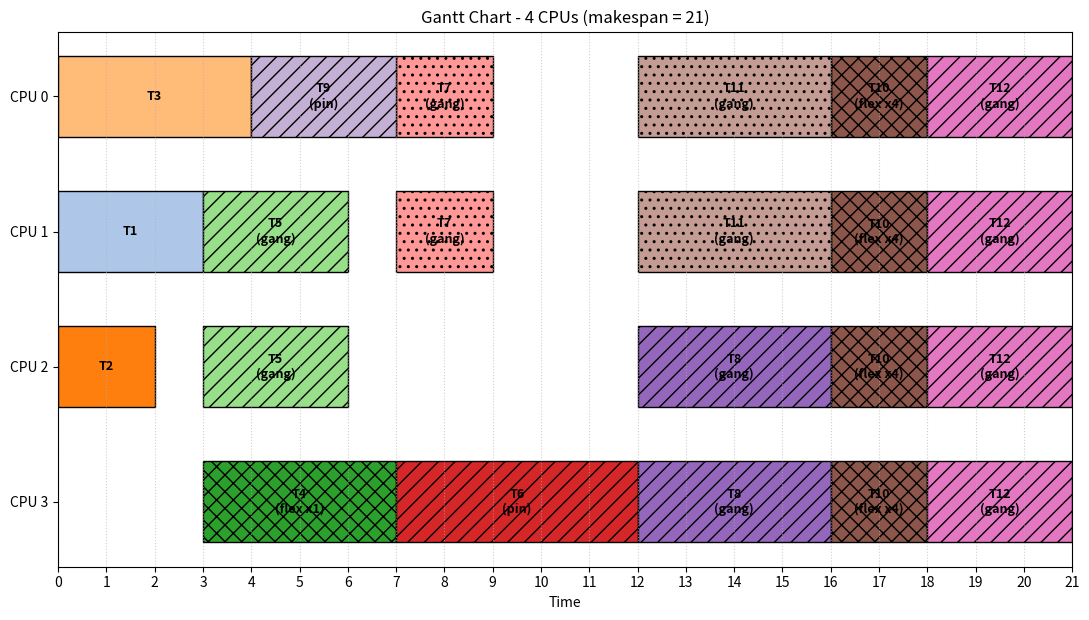

Recreate this plot in Python.
"""
Multi-CPU task scheduler simulation with a Gantt chart.

Overview
--------
Tasks have an id, a duration and a list of dependencies (ids of tasks that
must finish before this one may start). The scheduler simulates N identical
CPUs using an event-driven list-scheduling algorithm:

  1. A task becomes "ready" once all of its dependencies have finished.
  2. Whenever CPUs are idle, ready tasks are dispatched in priority order.
  3. Priority = critical-path length (the longest chain of work from the task
     to the end of the graph, including the task itself). Tasks on a longer
     chain run first so the critical path is not delayed. Ties are broken by
     the smaller task id.

CPU requirements per task
-------------------------
    pin=None      No constraint; the task runs on any single idle CPU.
    pin=2         The task may only run on CPU 2.
    pin=[0, 1]    The task needs CPU 0 AND CPU 1 at the same time
                  (gang scheduling). It starts only when every listed CPU is
                  idle, and all of them are released together at the end.
    need=N        The task needs any N CPUs at the same time. The scheduler
                  chooses which ones. Only valid when pin is None.
    flex=True     Flexible ("moldable") task: when it starts, it takes as many
                  idle CPUs as are available right now (bounded by min_cpus
                  and max_cpus). In this mode `duration` means TOTAL WORK, and
                  the run time on k CPUs is ceil(duration / k), i.e. an ideal
                  linear speed-up is assumed. Cannot be combined with
                  pin or need > 1.

Usage
-----
    pip install matplotlib
    python scheduler.py
"""
from dataclasses import dataclass, field
import heapq
import sys


@dataclass
class Task:
    # ----- Inputs provided by the user -----
    id: int                      # Unique task id
    duration: int                # Run time (or total work if flex=True)
    deps: list = field(default_factory=list)  # Ids of prerequisite tasks
    pin: object = None           # None / int / list[int]: required CPU(s)
    need: int = None             # Number of CPUs required (any CPUs)
                                 #   default: len(pin) if pinned, else 1
    flex: bool = False           # Take as many idle CPUs as possible
    min_cpus: int = 1            # flex only: minimum CPUs needed to start
    max_cpus: int = None         # flex only: upper bound (None = unlimited)

    # ----- Outputs filled in by schedule() -----
    start: int = None            # Start time
    end: int = None              # Finish time
    cpus: list = None            # CPUs actually used (list of CPU indices)

    def __post_init__(self):
        """Validate and normalise the CPU-related fields."""
        # --- Flexible task: validate its own parameters and finish early ---
        if self.flex:
            # flex decides its CPU count at run time, so a fixed CPU
            # requirement would be contradictory.
            if self.pin is not None or self.need not in (None, 1):
                raise ValueError(f"Task {self.id}: flex cannot be combined "
                                 f"with pin / need")
            if self.min_cpus < 1:
                raise ValueError(f"Task {self.id}: min_cpus must be >= 1")
            if self.max_cpus is not None and self.max_cpus < self.min_cpus:
                raise ValueError(f"Task {self.id}: max_cpus < min_cpus")
            # The scheduler checks `need` against the CPU count, so use the
            # minimum the task requires in order to start.
            self.need = self.min_cpus
            return

        # --- Pinned task: normalise pin into a sorted list of unique CPUs ---
        if self.pin is not None:
            pins = [self.pin] if isinstance(self.pin, int) else list(self.pin)
            if not pins:
                raise ValueError(f"Task {self.id}: pin is empty")
            if len(set(pins)) != len(pins):
                raise ValueError(f"Task {self.id}: duplicate CPU in pin {pins}")
            self.pin = sorted(pins)
            # If need was also given it must agree with the pin list.
            if self.need is not None and self.need != len(pins):
                raise ValueError(
                    f"Task {self.id}: need={self.need} conflicts with pin={pins}")
            self.need = len(pins)
        # --- Unpinned task: need defaults to a single CPU ---
        else:
            if self.need is None:
                self.need = 1
            if self.need < 1:
                raise ValueError(f"Task {self.id}: need must be >= 1")


def critical_path_lengths(tasks):
    """
    Return {task_id: length of the longest path from that task to the end}.

    The length includes the task's own duration. It is used as the scheduling
    priority: a larger value means more work depends on this task finishing.
    """
    # Build the reverse graph: task -> tasks that depend on it.
    children = {t.id: [] for t in tasks.values()}
    for t in tasks.values():
        for d in t.deps:
            children[d].append(t.id)

    memo = {}  # Cache so each task is computed only once

    def cp(tid):
        if tid not in memo:
            # Own duration + the longest chain among the dependents
            # (0 if the task has no dependents).
            memo[tid] = tasks[tid].duration + max(
                (cp(c) for c in children[tid]), default=0
            )
        return memo[tid]

    sys.setrecursionlimit(10000)  # Allow deep dependency chains
    return {tid: cp(tid) for tid in tasks}


def check_graph(tasks):
    """
    Validate the dependency graph.

    Raises ValueError if a task depends on an unknown id, or if the graph
    contains a cycle (a cycle would make some tasks impossible to run).
    """
    # Every dependency must refer to an existing task.
    for t in tasks.values():
        for d in t.deps:
            if d not in tasks:
                raise ValueError(f"Task {t.id} depends on unknown task {d}")

    # Cycle detection with Kahn's algorithm (topological sort): repeatedly
    # remove tasks with no unmet dependencies. If some tasks can never be
    # removed, they are part of (or blocked by) a cycle.
    indeg = {tid: len(t.deps) for tid, t in tasks.items()}
    children = {tid: [] for tid in tasks}
    for t in tasks.values():
        for d in t.deps:
            children[d].append(t.id)
    q = [tid for tid, n in indeg.items() if n == 0]
    seen = 0
    while q:
        u = q.pop()
        seen += 1
        for v in children[u]:
            indeg[v] -= 1
            if indeg[v] == 0:
                q.append(v)
    if seen != len(tasks):
        raise ValueError("Dependency graph has a cycle")


def schedule(task_list, num_cpus=4):
    """
    Simulate the schedule and fill in start / end / cpus for every task.

    The simulation jumps from one "task finished" event to the next instead of
    stepping through every time unit.
    """
    tasks = {t.id: t for t in task_list}
    check_graph(tasks)

    # Validate CPU requirements against the machine size.
    for t in task_list:
        if t.pin is not None and not all(0 <= c < num_cpus for c in t.pin):
            raise ValueError(f"Task {t.id} pinned to invalid CPU {t.pin}")
        if t.need > num_cpus:
            raise ValueError(
                f"Task {t.id} needs {t.need} CPUs but only {num_cpus} exist")

    prio = critical_path_lengths(tasks)

    # remaining_deps[tid] = dependencies that have not finished yet.
    remaining_deps = {tid: set(t.deps) for tid, t in tasks.items()}
    # children[tid] = tasks that depend on tid (used to unlock them later).
    children = {tid: [] for tid in tasks}
    for t in tasks.values():
        for d in t.deps:
            children[d].append(t.id)

    # Ready queue: a min-heap of (-priority, id). Negating the priority makes
    # the task with the longest critical path pop first; ties go to lower id.
    ready = [(-prio[tid], tid) for tid, deps in remaining_deps.items() if not deps]
    heapq.heapify(ready)

    free_cpus = list(range(num_cpus))   # Currently idle CPUs
    running = []                        # Min-heap of (end_time, task_id, cpus)
    time, done = 0, 0                   # Simulation clock, finished-task count

    while done < len(tasks):
        # ---------------------------------------------------------------
        # Step 1: dispatch ready tasks to idle CPUs, highest priority first.
        # A task whose CPU requirement cannot be met right now is "deferred"
        # (skipped for this round) so it does not block lower-priority tasks
        # that could run on the remaining CPUs.
        # ---------------------------------------------------------------
        deferred = []
        while ready and free_cpus:
            item = heapq.heappop(ready)
            t = tasks[item[1]]
            runtime = t.duration        # Overridden below for flex tasks

            if t.pin is None:
                # Task may use any CPUs: it only needs enough idle ones.
                if len(free_cpus) < t.need:
                    deferred.append(item)   # Not enough idle CPUs; wait
                    continue

                # Prefer CPUs that no other waiting pinned task is asking
                # for, so unconstrained tasks do not steal them.
                wanted = {c for _, i in ready + deferred
                          if tasks[i].pin for c in tasks[i].pin}
                choices = ([c for c in free_cpus if c not in wanted] +
                           [c for c in free_cpus if c in wanted])

                # How many CPUs to take: exactly `need`, except flex tasks
                # which take every idle CPU (up to max_cpus).
                k = t.need
                if t.flex:
                    k = len(free_cpus)
                    if t.max_cpus is not None:
                        k = min(k, t.max_cpus)
                cpus = sorted(choices[:k])

                # Flex tasks run faster with more CPUs (ideal linear
                # speed-up): run time = ceil(total work / number of CPUs).
                if t.flex:
                    runtime = -(-t.duration // len(cpus))
            elif all(c in free_cpus for c in t.pin):
                # Pinned task: every required CPU must be idle at once.
                cpus = list(t.pin)
            else:
                deferred.append(item)       # A required CPU is busy; wait
                continue

            # Commit the assignment: occupy the CPUs and record the times.
            for c in cpus:
                free_cpus.remove(c)
            t.start, t.end, t.cpus = time, time + runtime, cpus
            heapq.heappush(running, (t.end, item[1], cpus))

        # Put the skipped tasks back so they are retried at the next event.
        for item in deferred:
            heapq.heappush(ready, item)

        # ---------------------------------------------------------------
        # Step 2: advance the clock to the next completion event.
        # (running is never empty here: if nothing runs, all CPUs are idle,
        # so every ready task can be dispatched in Step 1.)
        # ---------------------------------------------------------------
        time = running[0][0]

        # Finish every task that ends at this instant: free its CPUs and
        # unlock dependents whose prerequisites are now all complete.
        while running and running[0][0] == time:
            _, tid, cpus = heapq.heappop(running)
            free_cpus.extend(cpus)
            free_cpus.sort()
            done += 1
            for c in children[tid]:
                remaining_deps[c].discard(tid)
                if not remaining_deps[c]:
                    heapq.heappush(ready, (-prio[c], c))

    return task_list


def print_report(task_list, num_cpus):
    """Print a per-task schedule table plus makespan and CPU utilization."""
    # Makespan = time at which the last task finishes.
    makespan = max(t.end for t in task_list)
    # Total busy CPU-time: tasks that hold several CPUs count once per CPU.
    busy = sum((t.end - t.start) * len(t.cpus) for t in task_list)

    # Format a list of CPUs as "0,1,2" (or "-" for None).
    fmt = lambda xs: "-" if xs is None else ",".join(map(str, xs))

    print(f"{'Task':>4} {'CPU':>7} {'Pin':>7} {'Work':>4} {'Start':>5} "
          f"{'End':>4} {'Run':>3}  Deps")
    for t in sorted(task_list, key=lambda x: (x.start, x.cpus)):
        pin = "flex" if t.flex else fmt(t.pin)
        # Work = nominal duration/work; Run = actual elapsed time.
        print(f"{t.id:>4} {fmt(t.cpus):>7} {pin:>7} {t.duration:>4} "
              f"{t.start:>5} {t.end:>4} {t.end - t.start:>3}  {t.deps}")

    print(f"\nMakespan: {makespan}")
    # Utilization = busy CPU-time / total available CPU-time.
    print(f"Utilization: {busy / (makespan * num_cpus):.1%}")


def plot_gantt(task_list, num_cpus, filename="gantt.png", show=False):
    """
    Draw a Gantt chart: one row per CPU, one bar per task.

    Hatch patterns: pinned = "//", need > 1 = "..", flex = "xx".
    A task holding several CPUs is drawn once on each of its CPU rows.
    """
    import matplotlib
    if not show:
        matplotlib.use("Agg")   # Headless backend: render to file only
    import matplotlib.pyplot as plt

    cmap = plt.get_cmap("tab20")    # Colour is chosen by task id
    fig, ax = plt.subplots(figsize=(11, 1.2 * num_cpus + 1.5))

    for t in task_list:
        for cpu in t.cpus:
            # Bar width is the actual elapsed time (matters for flex tasks).
            ax.barh(cpu, t.end - t.start, left=t.start, height=0.6,
                    color=cmap(t.id % 20), edgecolor="black",
                    hatch=("xx" if t.flex else "//" if t.pin is not None
                           else ".." if t.need > 1 else None))

            # Bar label: task id plus a tag describing how it was scheduled.
            label = f"T{t.id}"
            if t.flex:
                label += f"\n(flex x{len(t.cpus)})"
            elif len(t.cpus) > 1:
                label += "\n(gang)"
            elif t.pin is not None:
                label += "\n(pin)"
            ax.text((t.start + t.end) / 2, cpu, label,
                    ha="center", va="center", fontsize=9, fontweight="bold")

    makespan = max(t.end for t in task_list)
    ax.set_yticks(range(num_cpus))
    ax.set_yticklabels([f"CPU {i}" for i in range(num_cpus)])
    ax.invert_yaxis()                   # CPU 0 at the top
    ax.set_xlim(0, makespan)
    # Keep the number of x ticks readable for long schedules.
    ax.set_xticks(range(0, makespan + 1, max(1, makespan // 20)))
    ax.set_xlabel("Time")
    ax.set_title(f"Gantt Chart - {num_cpus} CPUs (makespan = {makespan})")
    ax.grid(axis="x", linestyle=":", alpha=0.6)
    fig.tight_layout()
    fig.savefig(filename, dpi=150)
    print(f"Gantt chart saved to {filename}")
    if show:
        plt.show()


if __name__ == "__main__":
    NUM_CPUS = 4

    # Task(id, duration, deps, pin=None / one CPU / list of CPUs,
    #      need=any N CPUs, flex=True [, min_cpus, max_cpus])
    # Gantt chart hatching: pin "//", need>1 "..", flex "xx".
    tasks = [
        Task(1, 3),                                  # Plain task, any CPU
        Task(2, 2),
        Task(3, 4),
        Task(4, 4, [1], flex=True, max_cpus=2),      # Flex: up to 2 CPUs
        Task(5, 3, [1, 2], pin=[1, 2]),              # Needs CPU 1 and 2 together
        Task(6, 5, [3], pin=3),                      # Only runs on CPU 3
        Task(7, 2, [4, 5], need=2),                  # Any 2 CPUs together
        Task(8, 4, [5, 6], pin=[2, 3]),              # Needs CPU 2 and 3 together
        Task(9, 3, [2], pin=0),                      # Only runs on CPU 0
        Task(10, 6, [7, 8, 9], flex=True),           # Flex: all idle CPUs
        Task(11, 4, [6], need=2),                    # Any 2 CPUs together
        Task(12, 3, [10, 11], pin=[0, 1, 2, 3]),     # All 4 CPUs together
    ]

    schedule(tasks, NUM_CPUS)
    print_report(tasks, NUM_CPUS)
    plot_gantt(tasks, NUM_CPUS, "gantt.png")
